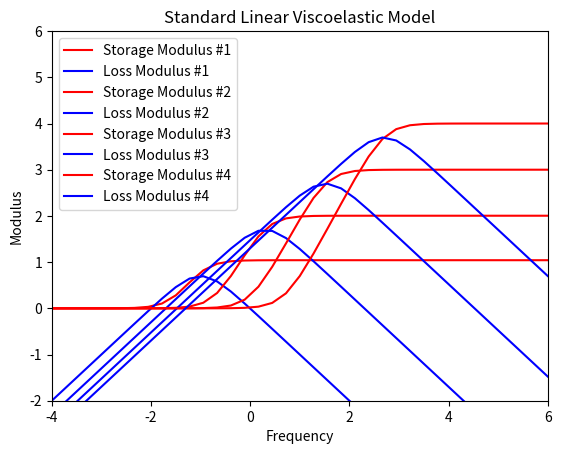

Source code (Python):
import numpy as np
import matplotlib.pyplot as plt

def calc_std_model(k0, k, c, f):
    strMod = k0 + k * c**2 * f**2 / (k**2 + c**2 * f**2)
    losMod = k**2 * c * f / (k**2 + c**2 * f**2)
    return strMod, losMod

def std_model(k0, k, c, freq):
    strMod = []
    losMod = []
    for f in freq:
        s, l = calc_std_model(k0, k, c, f)
        strMod.append(s)
        losMod.append(l)
    log_strMod = [np.log10(s) for s in strMod]
    log_losMod = [np.log10(l) for l in losMod]
    return log_strMod, log_losMod


if __name__=='__main__':
    freq = np.logspace(-4, 6, 37)
    log_freq = [np.log10(f) for f in freq]
    log_strMod1, log_losMod1 = std_model(1, 10, 100, freq)
    log_strMod2, log_losMod2 = std_model(1, 10**2, 50, freq)
    log_strMod3, log_losMod3 = std_model(1, 10**3, 30, freq)
    log_strMod4, log_losMod4 = std_model(1, 10**4, 20, freq)

    fig = plt.figure()
    plt.title('Standard Linear Viscoelastic Model')
    plt.xlabel('Frequency')
    plt.ylabel('Modulus')
    ax1 = plt.plot(log_freq,log_strMod1, c='r', label='Storage Modulus #1')
    ax2 = plt.plot(log_freq,log_losMod1, c='b', label='Loss Modulus #1')
    ax3 = plt.plot(log_freq,log_strMod2, c='r', label='Storage Modulus #2')
    ax4 = plt.plot(log_freq,log_losMod2, c='b', label='Loss Modulus #2')
    ax5 = plt.plot(log_freq,log_strMod3, c='r', label='Storage Modulus #3')
    ax6 = plt.plot(log_freq,log_losMod3, c='b', label='Loss Modulus #3')
    ax7 = plt.plot(log_freq,log_strMod4, c='r', label='Storage Modulus #4')
    ax8 = plt.plot(log_freq,log_losMod4, c='b', label='Loss Modulus #4')
    plt.legend(loc='upper left')
    plt.xlim(-4,6)
    plt.ylim(-2,6)
    plt.show()